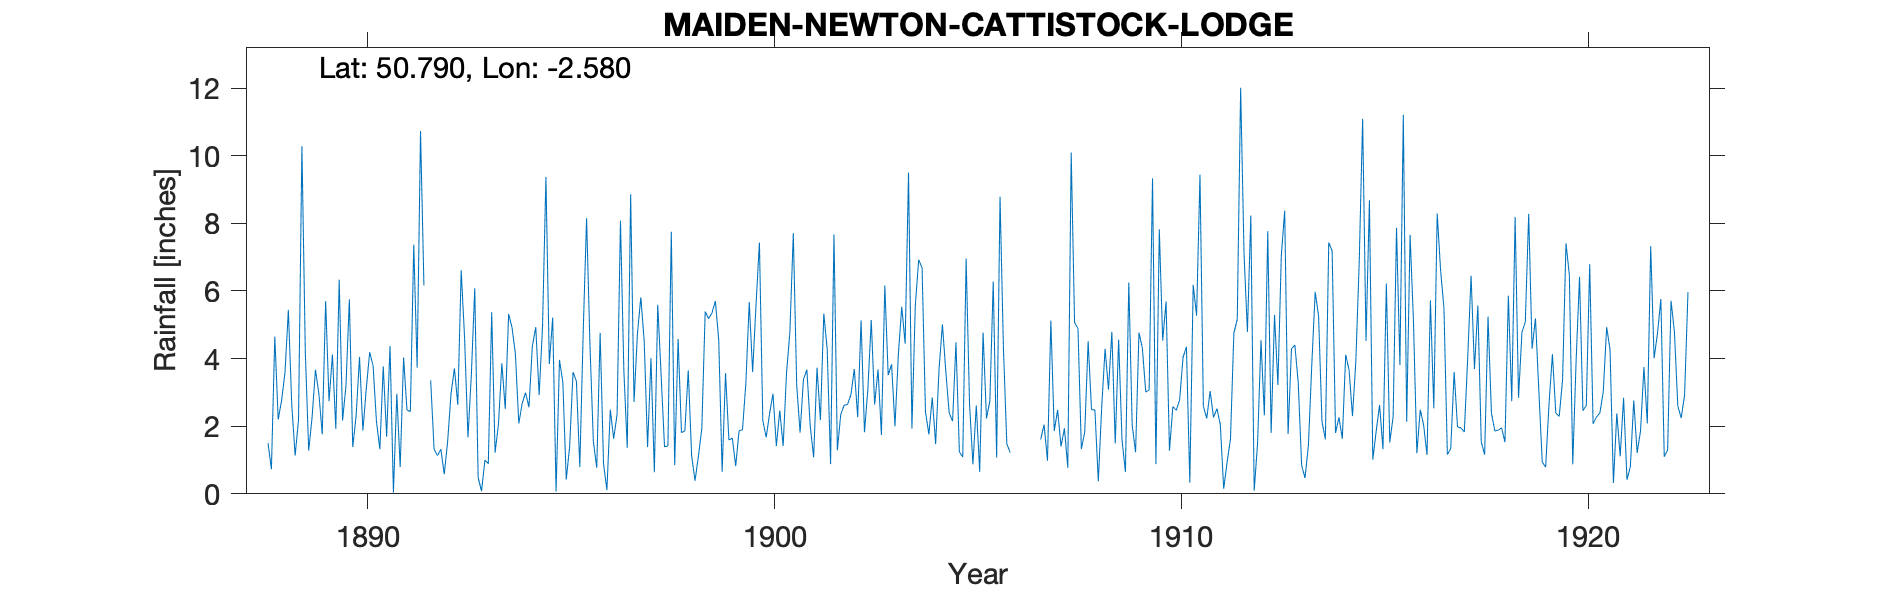

The file beside this chart, header and first rows:
MAIDEN-NEWTON-CATTISTOCK-LODGE, , , , , , , , , , , , , , , , , , , , , , , 
Grid ref, SY592991, Long, -2.58, Lat, 50.79, Elevation, 350, ft, , , , , , , , , , , , , , , 
Station no, RR1132, , , , , , , , , , , , , , , , , , , , , , 
, 1880, 1881, 1882, 1883, 1884, 1885, 1886, 1887, 1888, 1889, 1890, 1891, 1892, 1893, 1894, 1895, 1896, 1897, 1898, 1899, 1900, 1901, 1902
January, , , , , , , , , 1.5, 1.28, 5.75, 4.37, 3.35, 3.53, 4.92, 5.21, 1.55, 2.72, 0.85, 5.7, 5.59, 3.21, 1.29
February, , , , , , , , , 0.73, 2.26, 1.38, 0.04, 1.32, 6.08, 4.13, 0.07, 0.77, 4.73, 4.58, 4.54, 7.43, 1.81, 2.35
March, , , , , , , , , 4.65, 3.67, 2.31, 2.96, 1.13, 0.48, 2.08, 3.96, 4.76, 5.81, 1.81, 0.65, 2.16, 3.39, 2.62
April, , , , , , , , , 2.2, 2.97, 4.05, 0.79, 1.32, 0.08, 2.68, 3.29, 0.89, 4.53, 1.86, 3.57, 1.67, 3.67, 2.64
May, , , , , , , , , 2.76, 1.76, 1.87, 4.03, 0.58, 1, 2.99, 0.42, 0.11, 1.38, 3.65, 1.59, 2.37, 2, 2.93
June, , , , , , , , , 3.58, 5.7, 3.12, 2.48, 1.55, 0.89, 2.56, 1.4, 2.49, 4.01, 1.12, 1.65, 2.96, 1.08, 3.69
July, , , , , , , , , 5.44, 2.74, 4.19, 2.43, 2.96, 5.37, 4.37, 3.6, 1.63, 0.64, 0.39, 0.82, 1.41, 3.73, 2.27
August, , , , , , , , , 2.64, 4.12, 3.78, 7.37, 3.71, 1.22, 4.93, 3.33, 2.35, 5.59, 1.11, 1.87, 2.46, 2.18, 5.13
September, , , , , , , , , 1.13, 1.92, 2.13, 3.73, 2.63, 2.06, 2.92, 0.79, 8.08, 3.5, 1.93, 1.89, 1.41, 5.33, 1.82
October, , , , , , , , , 2.19, 6.33, 1.32, 10.73, 6.61, 3.86, 4.94, 4.78, 3.64, 1.39, 5.39, 3.27, 3.57, 4.28, 3.09
November, , , , , , , , , 10.28, 2.17, 3.77, 6.16, 4.61, 2.51, 9.37, 8.15, 1.36, 1.42, 5.18, 5.67, 4.8, 0.88, 5.14
December, , , , , , , , , 4.2, 3.2, 1.69, , 1.67, 5.32, 3.84, 4.39, 8.86, 7.75, 5.35, 3.6, 7.71, 7.67, 2.64
Total, , , , , , , , , 41.3, 38.12, 35.36, , 31.44, 32.4, 49.73, 39.39, 36.49, 43.47, 33.22, 34.82, 43.54, 39.23, 35.61
1891 Dec estimated, , , , , , , , , , , , , , , , , , , , , , , 
1918 Jul IDR, , , , , , , , , , , , , , , , , , , , , , , 
